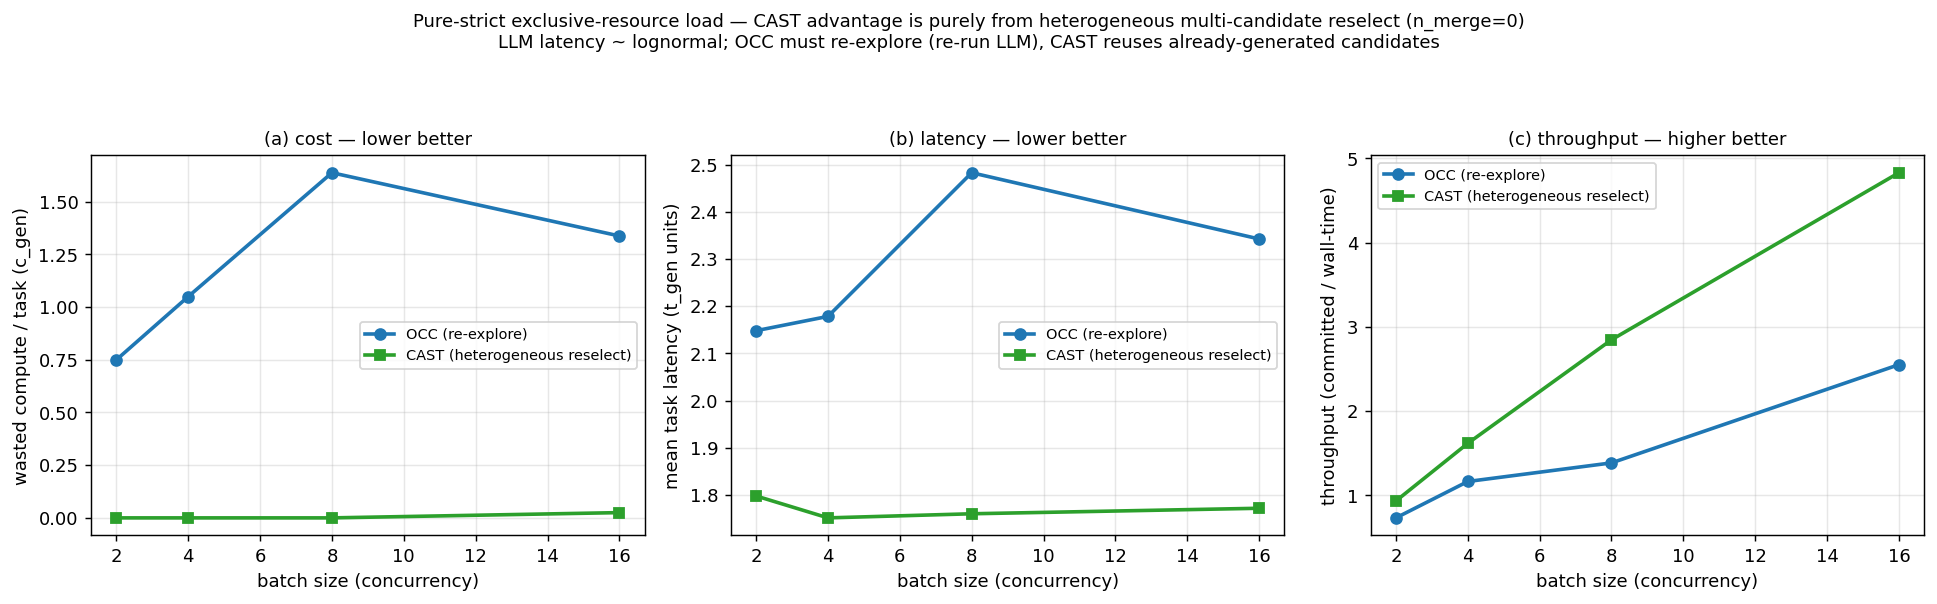

Values plotted in this chart, from the file beside it:
batch_size, strategy, waste_per_task, mean_latency, throughput, reselects, mean_rounds, n_merge, committed
2, OCC, 0.75, 2.148, 0.7324, 0, 1.188, 0, 80
2, CAST, 0.0, 1.798, 0.9333, 10, 1.0, 0, 80
4, OCC, 1.05, 2.178, 1.164, 0, 1.262, 0, 160
4, CAST, 0.0, 1.751, 1.617, 32, 1.0, 0, 160
8, OCC, 1.637, 2.483, 1.385, 0, 1.409, 0, 320
8, CAST, 0.0, 1.76, 2.846, 76, 1.0, 0, 320
16, OCC, 1.337, 2.342, 2.551, 0, 1.334, 0, 640
16, CAST, 0.025, 1.772, 4.829, 136, 1.006, 0, 640
